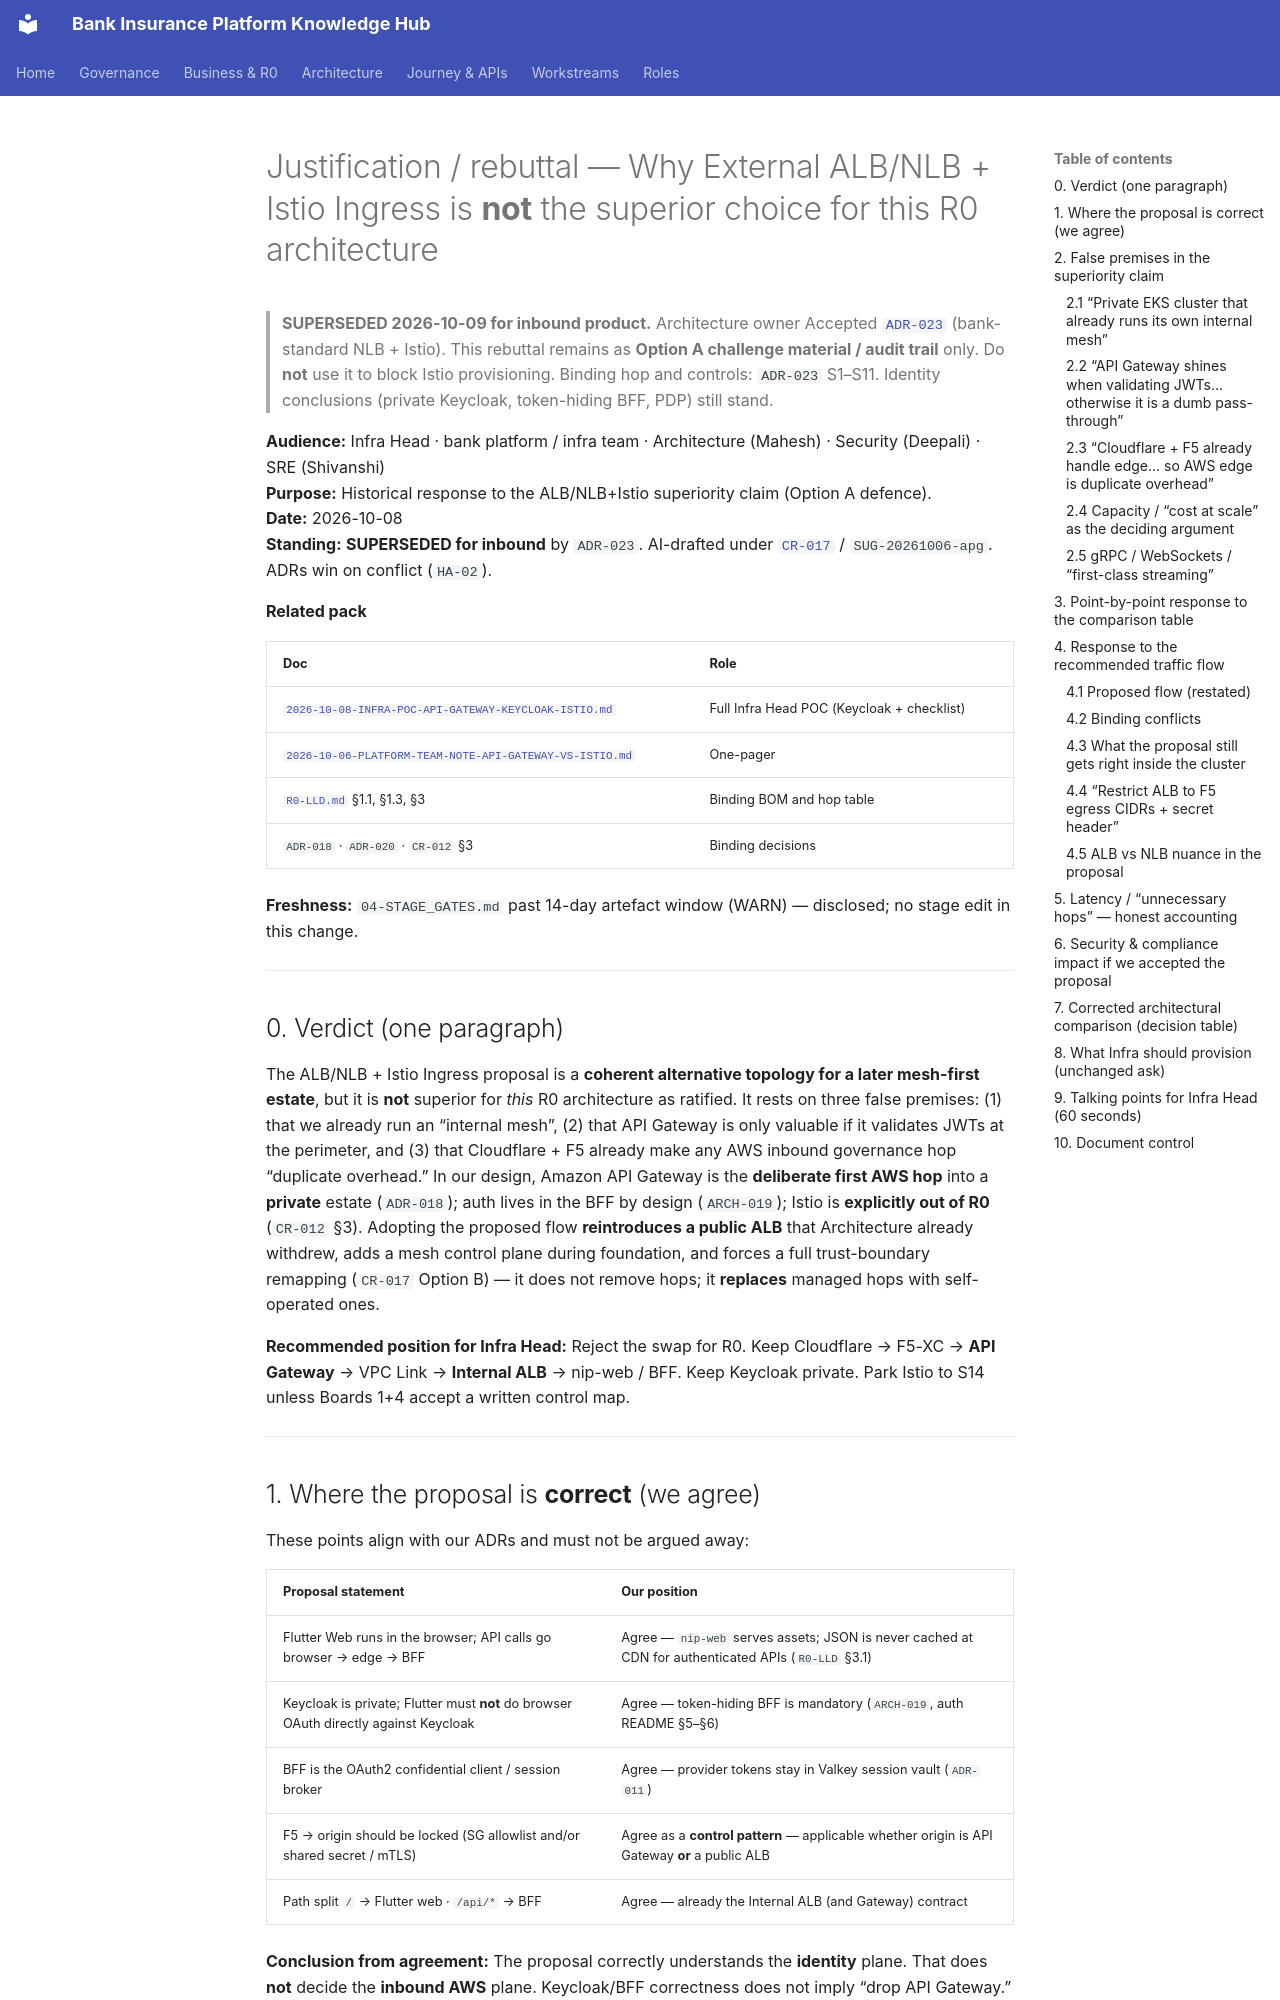

repository: Mahesh38/bank-insurance-platform · page: architecture/2026-10-08-REBUTTAL-ALB-ISTIO-VS-API-GATEWAY/index.html · generator: mkdocs

# Justification / rebuttal — Why External ALB/NLB + Istio Ingress is **not** the superior choice for this R0 architecture

> **SUPERSEDED 2026-10-09 for inbound product.** Architecture owner Accepted [`ADR-023`](../platform/architecture-review/08-architecture-decision-log.md) (bank-standard NLB + Istio). This rebuttal remains as **Option A challenge material / audit trail** only. Do **not** use it to block Istio provisioning. Binding hop and controls: `ADR-023` S1–S11. Identity conclusions (private Keycloak, token-hiding BFF, PDP) still stand.

**Audience:** Infra Head · bank platform / infra team · Architecture (Mahesh) · Security (Deepali) · SRE (Shivanshi)  
**Purpose:** Historical response to the ALB/NLB+Istio superiority claim (Option A defence).  
**Date:** 2026-10-08  
**Standing:** **SUPERSEDED for inbound** by `ADR-023`. AI-drafted under [`CR-017`](../governance/change-requests/CR-017-inbound-api-gateway-vs-istio.md) / `SUG-20261006-apg`. ADRs win on conflict (`HA-02`).

**Related pack**

| Doc | Role |
|-----|------|
| [`2026-10-08-INFRA-POC-API-GATEWAY-KEYCLOAK-ISTIO.md`](./2026-10-08-INFRA-POC-API-GATEWAY-KEYCLOAK-ISTIO.md) | Full Infra Head POC (Keycloak + checklist) |
| [`2026-10-06-PLATFORM-TEAM-NOTE-API-GATEWAY-VS-ISTIO.md`](./2026-10-06-PLATFORM-TEAM-NOTE-API-GATEWAY-VS-ISTIO.md) | One-pager |
| [`R0-LLD.md`](./R0-LLD.md) §1.1, §1.3, §3 | Binding BOM and hop table |
| `ADR-018` · `ADR-020` · `CR-012` §3 | Binding decisions |

**Freshness:** `04-STAGE_GATES.md` past 14-day artefact window (WARN) — disclosed; no stage edit in this change.

---

## 0. Verdict (one paragraph)

The ALB/NLB + Istio Ingress proposal is a **coherent alternative topology for a later mesh-first estate**, but it is **not** superior for *this* R0 architecture as ratified. It rests on three false premises: (1) that we already run an “internal mesh”, (2) that API Gateway is only valuable if it validates JWTs at the perimeter, and (3) that Cloudflare + F5 already make any AWS inbound governance hop “duplicate overhead.” In our design, Amazon API Gateway is the **deliberate first AWS hop** into a **private** estate (`ADR-018`); auth lives in the BFF by design (`ARCH-019`); Istio is **explicitly out of R0** (`CR-012` §3). Adopting the proposed flow **reintroduces a public ALB** that Architecture already withdrew, adds a mesh control plane during foundation, and forces a full trust-boundary remapping (`CR-017` Option B) — it does not remove hops; it **replaces** managed hops with self-operated ones.

**Recommended position for Infra Head:** Reject the swap for R0. Keep Cloudflare → F5-XC → **API Gateway** → VPC Link → **Internal ALB** → nip-web / BFF. Keep Keycloak private. Park Istio to S14 unless Boards 1+4 accept a written control map.

---
